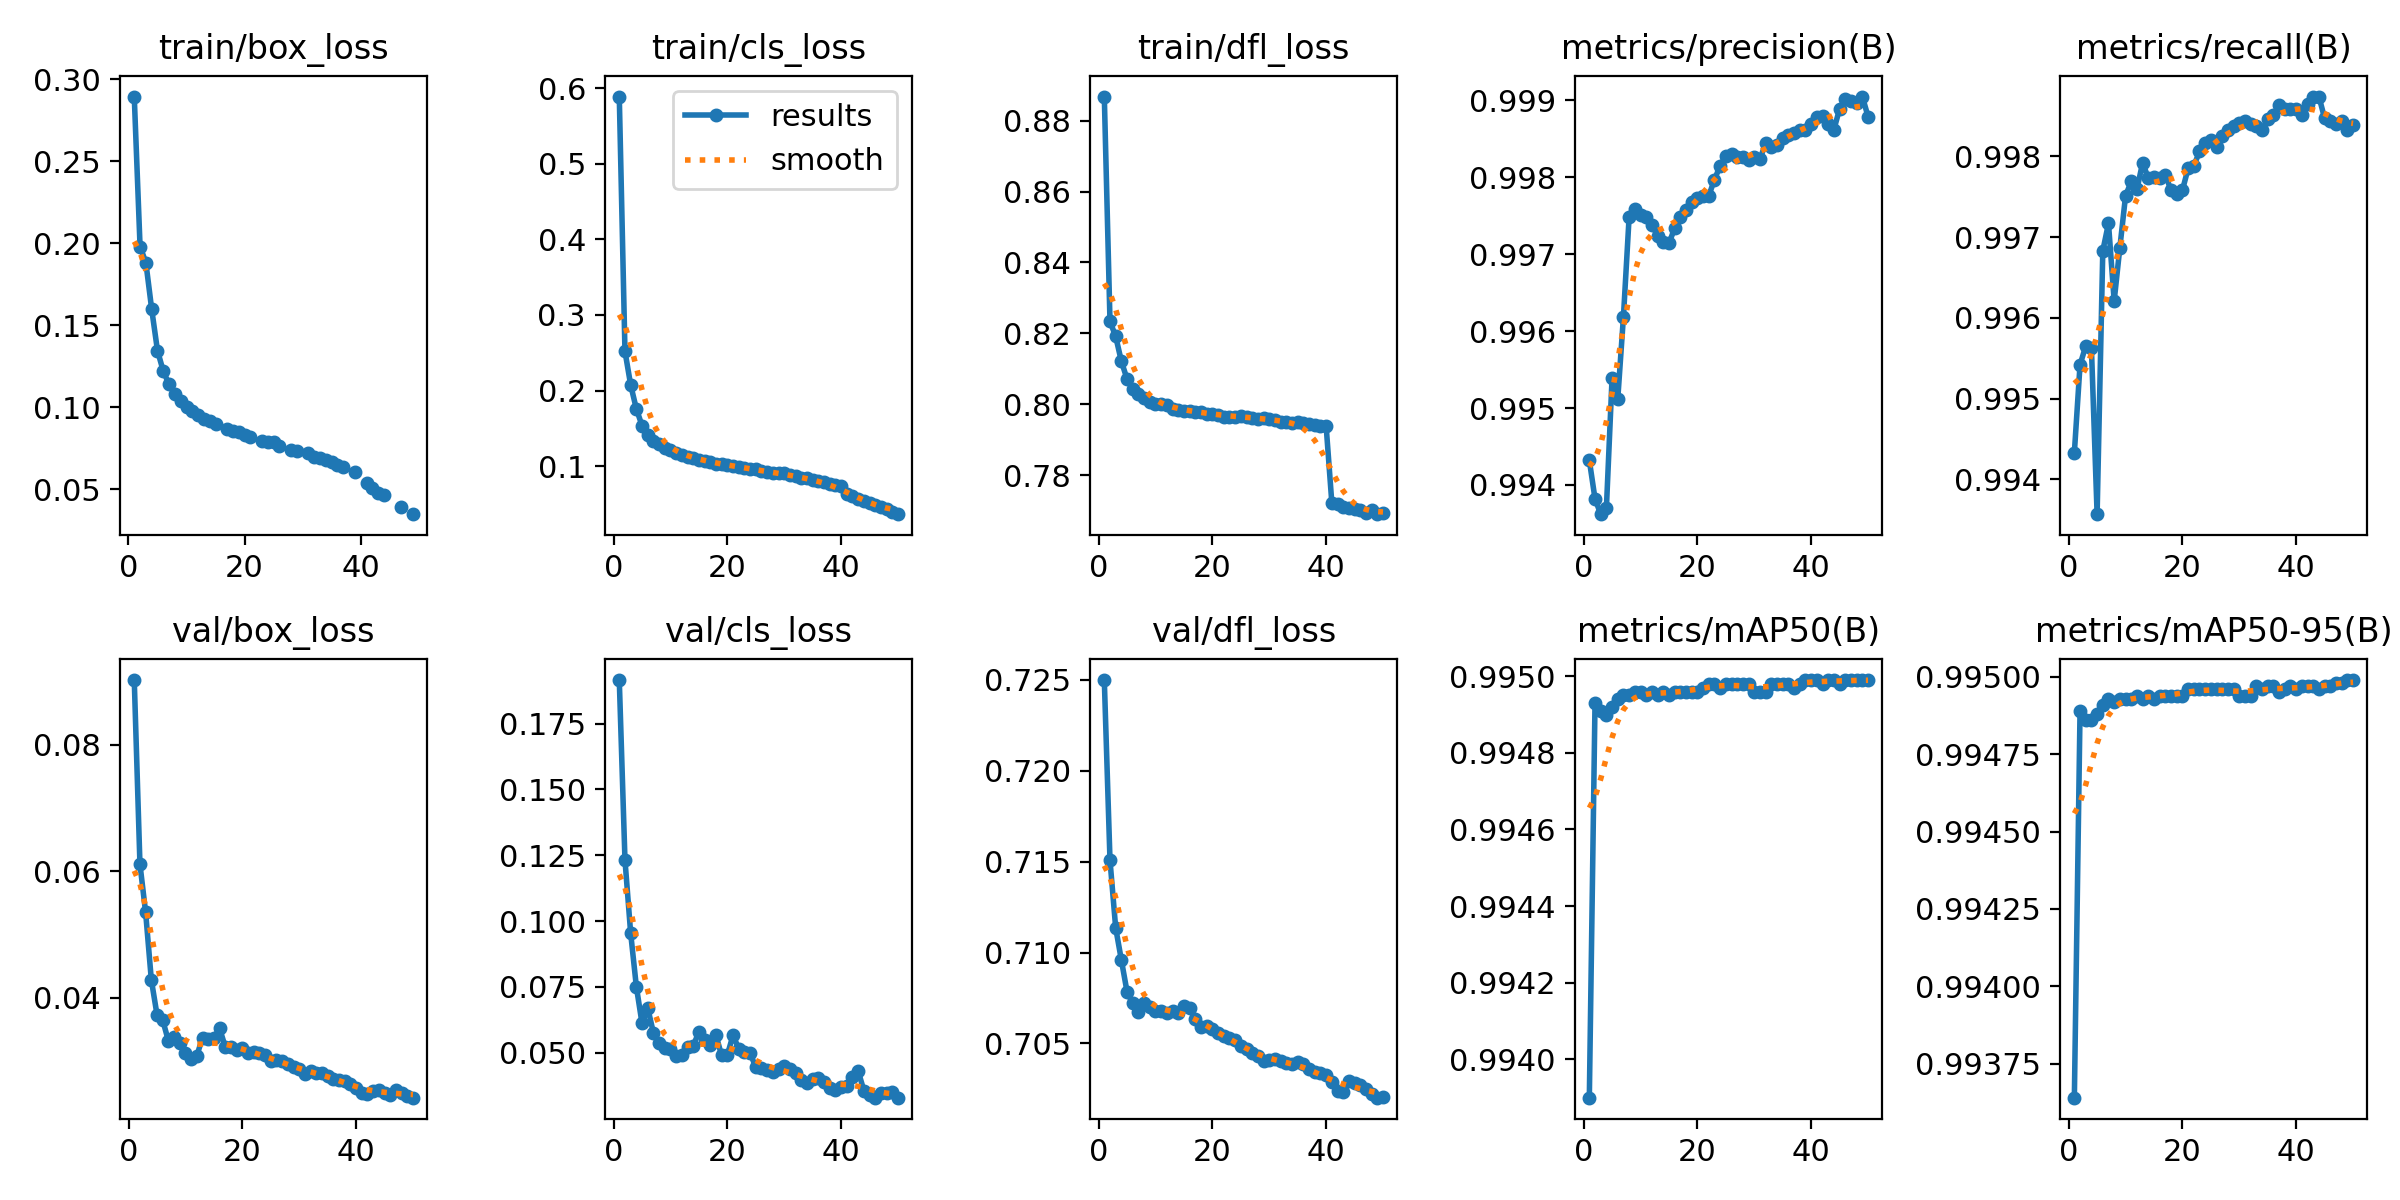

Values plotted in this chart, from the file beside it:
epoch, time, train/box_loss, train/cls_loss, train/dfl_loss, metrics/precision(B), metrics/recall(B), metrics/mAP50(B), metrics/mAP50-95(B), val/box_loss, val/cls_loss, val/dfl_loss, lr/pg0, lr/pg1, lr/pg2
1, 673.7, 0.2896, 0.589, 0.8868, 0.9943, 0.9943, 0.9939, 0.9936, 0.09027, 0.1915, 0.725, 0.003333, 0.003333, 0.003333
2, 1315, 0.1981, 0.2519, 0.8234, 0.9938, 0.9954, 0.9949, 0.9949, 0.06115, 0.1232, 0.7151, 0.006534, 0.006534, 0.006534
3, 1953, 0.1883, 0.2075, 0.8191, 0.9936, 0.9957, 0.9949, 0.9949, 0.05349, 0.09543, 0.7114, 0.009603, 0.009603, 0.009603
4, 2590, 0.16, 0.1757, 0.8121, 0.9937, 0.9956, 0.9949, 0.9949, 0.04285, 0.07512, 0.7096, 0.009406, 0.009406, 0.009406
5, 3227, 0.1347, 0.1536, 0.8071, 0.9954, 0.9936, 0.9949, 0.9949, 0.0373, 0.06117, 0.7078, 0.009208, 0.009208, 0.009208
6, 3866, 0.1221, 0.1416, 0.8044, 0.9951, 0.9968, 0.9949, 0.9949, 0.03646, 0.067, 0.7072, 0.00901, 0.00901, 0.00901
7, 4503, 0.114, 0.1338, 0.803, 0.9962, 0.9972, 0.995, 0.9949, 0.03317, 0.05757, 0.7067, 0.008812, 0.008812, 0.008812
8, 5141, 0.1083, 0.1287, 0.8017, 0.9975, 0.9962, 0.995, 0.9949, 0.03372, 0.05359, 0.7072, 0.008614, 0.008614, 0.008614
9, 5780, 0.1039, 0.124, 0.8005, 0.9976, 0.9969, 0.995, 0.9949, 0.03276, 0.05176, 0.707, 0.008416, 0.008416, 0.008416
10, 6417, 0.1005, 0.1208, 0.8001, 0.9975, 0.9975, 0.995, 0.9949, 0.03124, 0.05139, 0.7068, 0.008218, 0.008218, 0.008218
11, 7056, 0.0977, 0.1172, 0.8, 0.9975, 0.9977, 0.995, 0.9949, 0.03028, 0.04879, 0.7068, 0.00802, 0.00802, 0.00802
12, 7696, 0.09515, 0.1146, 0.7998, 0.9974, 0.9976, 0.995, 0.9949, 0.03083, 0.04915, 0.7067, 0.007822, 0.007822, 0.007822
13, 8333, 0.09322, 0.1124, 0.7987, 0.9972, 0.9979, 0.995, 0.9949, 0.03364, 0.05235, 0.7068, 0.007624, 0.007624, 0.007624
14, 8969, 0.09191, 0.1105, 0.7983, 0.9972, 0.9977, 0.995, 0.9949, 0.0334, 0.05269, 0.7067, 0.007426, 0.007426, 0.007426
15, 9607, 0.08995, 0.1087, 0.7982, 0.9971, 0.9977, 0.995, 0.9949, 0.03368, 0.05789, 0.7071, 0.007228, 0.007228, 0.007228
16, 10243, inf, 0.1064, 0.7982, 0.9973, 0.9977, 0.995, 0.9949, 0.03516, 0.05493, 0.7069, 0.00703, 0.00703, 0.00703
17, 10882, 0.08707, 0.1058, 0.7979, 0.9975, 0.9978, 0.995, 0.9949, 0.03221, 0.05303, 0.7064, 0.006832, 0.006832, 0.006832
18, 11520, 0.08562, 0.1034, 0.7977, 0.9976, 0.9976, 0.995, 0.9949, 0.03214, 0.05661, 0.7059, 0.006634, 0.006634, 0.006634
19, 12158, 0.08477, 0.1024, 0.7973, 0.9977, 0.9975, 0.995, 0.9949, 0.03165, 0.04896, 0.7059, 0.006436, 0.006436, 0.006436
20, 12796, 0.08325, 0.1013, 0.7974, 0.9977, 0.9976, 0.995, 0.9949, 0.03208, 0.04916, 0.7058, 0.006238, 0.006238, 0.006238
21, 13434, 0.08227, 0.1003, 0.7971, 0.9978, 0.9979, 0.995, 0.995, 0.03132, 0.05667, 0.7056, 0.00604, 0.00604, 0.00604
22, 14071, inf, 0.09889, 0.7965, 0.9978, 0.9979, 0.995, 0.995, 0.03147, 0.05153, 0.7054, 0.005842, 0.005842, 0.005842
23, 14710, 0.07973, 0.09733, 0.7965, 0.998, 0.9981, 0.995, 0.995, 0.0313, 0.05038, 0.7053, 0.005644, 0.005644, 0.005644
24, 15348, 0.0787, 0.09647, 0.7965, 0.9981, 0.9982, 0.995, 0.995, 0.03101, 0.04991, 0.7052, 0.005446, 0.005446, 0.005446
25, 15985, 0.07889, 0.09632, 0.7967, 0.9983, 0.9982, 0.995, 0.995, 0.02996, 0.04448, 0.7049, 0.005248, 0.005248, 0.005248
26, 16623, 0.07645, 0.09358, 0.7964, 0.9983, 0.9981, 0.995, 0.995, 0.03011, 0.04424, 0.7047, 0.00505, 0.00505, 0.00505
27, 17260, inf, 0.09273, 0.7961, 0.9983, 0.9982, 0.995, 0.995, 0.02995, 0.04349, 0.7045, 0.004852, 0.004852, 0.004852
28, 17898, 0.07422, 0.0906, 0.7959, 0.9983, 0.9983, 0.995, 0.995, 0.02954, 0.04279, 0.7043, 0.004654, 0.004654, 0.004654
29, 18534, 0.07351, 0.09036, 0.796, 0.9982, 0.9984, 0.995, 0.995, 0.02903, 0.0437, 0.704, 0.004456, 0.004456, 0.004456
30, 19171, inf, 0.09036, 0.7959, 0.9983, 0.9984, 0.995, 0.9949, 0.02866, 0.04498, 0.7041, 0.004258, 0.004258, 0.004258
31, 19809, 0.07197, 0.08844, 0.7957, 0.9982, 0.9984, 0.995, 0.9949, 0.02794, 0.04399, 0.7041, 0.00406, 0.00406, 0.00406
32, 20451, 0.07006, 0.08641, 0.7951, 0.9984, 0.9984, 0.995, 0.9949, 0.02834, 0.04246, 0.704, 0.003862, 0.003862, 0.003862
33, 21090, 0.06897, 0.0848, 0.795, 0.9984, 0.9984, 0.995, 0.995, 0.0281, 0.03974, 0.7039, 0.003664, 0.003664, 0.003664
34, 21728, 0.06793, 0.08404, 0.7947, 0.9984, 0.9983, 0.995, 0.995, 0.02807, 0.03858, 0.7039, 0.003466, 0.003466, 0.003466
35, 22364, 0.06644, 0.08209, 0.7948, 0.9985, 0.9985, 0.995, 0.995, 0.0276, 0.04009, 0.704, 0.003268, 0.003268, 0.003268
36, 23004, 0.06507, 0.08065, 0.7948, 0.9986, 0.9985, 0.995, 0.995, 0.02708, 0.04032, 0.7039, 0.00307, 0.00307, 0.00307
37, 23646, 0.06345, 0.07879, 0.7943, 0.9986, 0.9986, 0.995, 0.995, 0.027, 0.03902, 0.7036, 0.002872, 0.002872, 0.002872
38, 24300, inf, 0.07658, 0.794, 0.9986, 0.9986, 0.995, 0.995, 0.02681, 0.03662, 0.7035, 0.002674, 0.002674, 0.002674
39, 24942, 0.06082, 0.07537, 0.7938, 0.9986, 0.9986, 0.995, 0.995, 0.02642, 0.03599, 0.7034, 0.002476, 0.002476, 0.002476
40, 25579, inf, 0.07339, 0.7938, 0.9987, 0.9986, 0.995, 0.995, 0.02569, 0.03681, 0.7032, 0.002278, 0.002278, 0.002278
41, 26209, 0.05367, 0.06369, 0.7722, 0.9988, 0.9985, 0.995, 0.995, 0.02499, 0.03756, 0.7029, 0.00208, 0.00208, 0.00208
42, 26805, 0.05064, 0.05987, 0.7719, 0.9988, 0.9987, 0.995, 0.995, 0.02474, 0.0408, 0.7024, 0.001882, 0.001882, 0.001882
43, 27405, 0.04767, 0.05627, 0.771, 0.9987, 0.9987, 0.995, 0.995, 0.02519, 0.04302, 0.7024, 0.001684, 0.001684, 0.001684
44, 28013, 0.04631, 0.05432, 0.7707, 0.9986, 0.9987, 0.995, 0.995, 0.02546, 0.03566, 0.7029, 0.001486, 0.001486, 0.001486
45, 28622, inf, 0.05117, 0.7705, 0.9989, 0.9985, 0.995, 0.995, 0.02489, 0.03404, 0.7028, 0.001288, 0.001288, 0.001288
46, 29230, inf, 0.04805, 0.7702, 0.999, 0.9984, 0.995, 0.995, 0.02466, 0.03299, 0.7027, 0.00109, 0.00109, 0.00109
47, 29839, 0.03902, 0.04529, 0.7693, 0.999, 0.9984, 0.995, 0.995, 0.02541, 0.03458, 0.7025, 0.000892, 0.000892, 0.000892
48, 30447, inf, 0.0428, 0.77, 0.999, 0.9984, 0.995, 0.995, 0.02486, 0.03479, 0.7022, 0.000694, 0.000694, 0.000694
49, 31055, 0.03492, 0.03973, 0.769, 0.999, 0.9983, 0.995, 0.995, 0.02451, 0.03511, 0.702, 0.000496, 0.000496, 0.000496
50, 31665, inf, 0.0364, 0.7693, 0.9988, 0.9984, 0.995, 0.995, 0.02418, 0.03294, 0.7021, 0.000298, 0.000298, 0.000298
